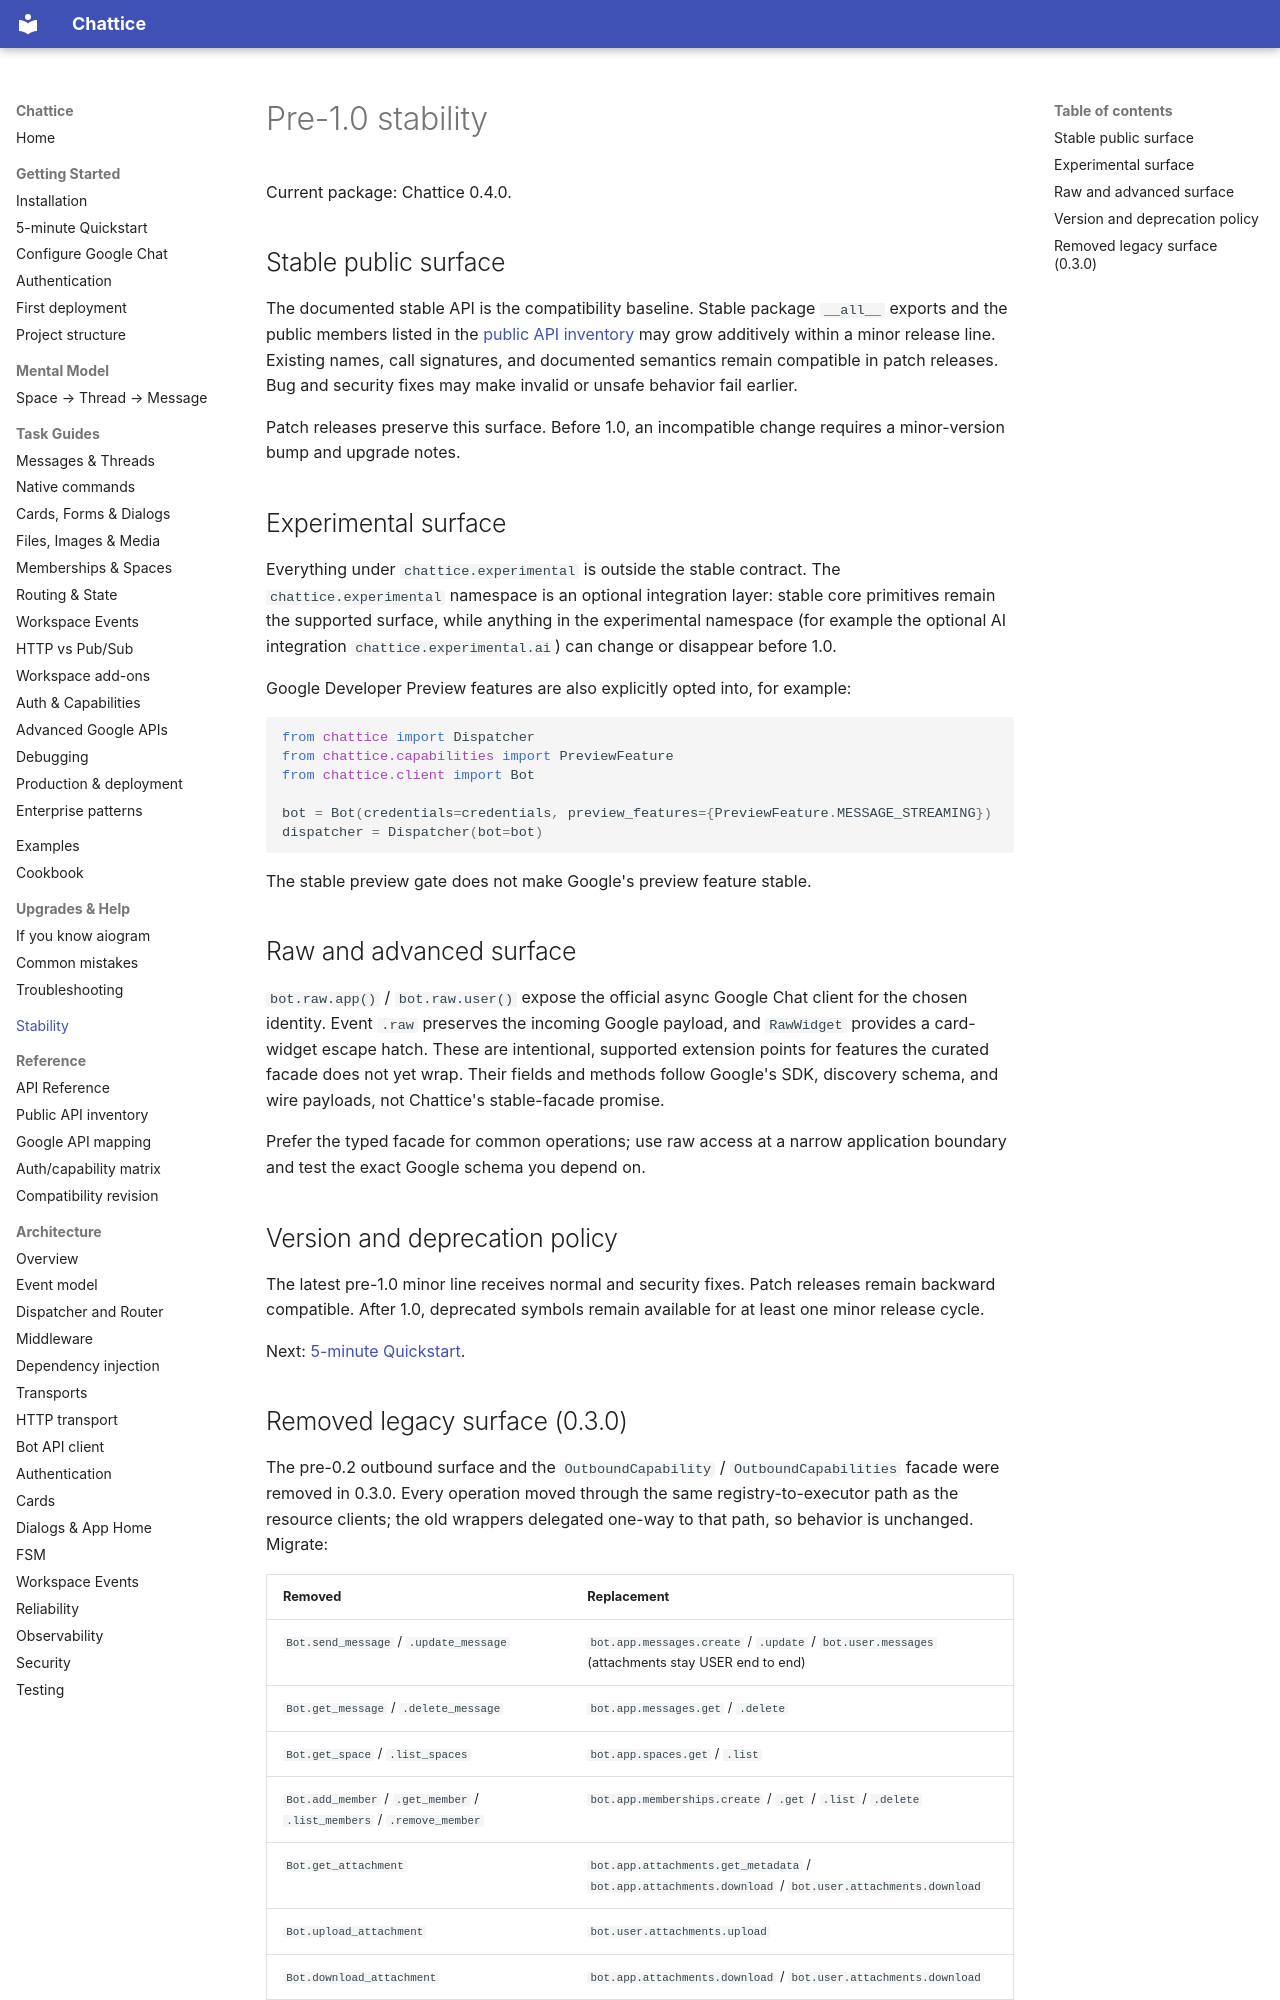

repository: 1whiteysage/chattice · page: stability/index.html · generator: mkdocs

# Pre-1.0 stability

Current package: Chattice 0.4.0.

## Stable public surface

The documented stable API is the compatibility baseline. Stable package `__all__`
exports and the public members listed in the [public API inventory](public-api.md)
may grow additively within a minor release line. Existing names, call signatures,
and documented semantics remain compatible in patch releases. Bug and security fixes may make invalid
or unsafe behavior fail earlier.

Patch releases preserve this surface. Before 1.0, an incompatible change
requires a minor-version bump and upgrade notes.

## Experimental surface

Everything under `chattice.experimental` is outside the stable contract.
The `chattice.experimental` namespace is an optional integration layer:
stable core primitives remain the supported surface, while anything in the
experimental namespace (for example the optional AI integration
`chattice.experimental.ai`) can change or disappear before 1.0.

Google Developer Preview features are also explicitly opted into, for example:

```python
from chattice import Dispatcher
from chattice.capabilities import PreviewFeature
from chattice.client import Bot

bot = Bot(credentials=credentials, preview_features={PreviewFeature.MESSAGE_STREAMING})
dispatcher = Dispatcher(bot=bot)
```

The stable preview gate does not make Google's preview feature stable.

## Raw and advanced surface

`bot.raw.app()` / `bot.raw.user()` expose the official async Google Chat client
for the chosen identity. Event `.raw` preserves the incoming Google payload,
and `RawWidget` provides a card-widget escape hatch. These are intentional,
supported extension points for features the curated facade does not yet wrap.
Their fields and methods follow Google's SDK, discovery schema, and wire
payloads, not Chattice's stable-facade promise.

Prefer the typed facade for common operations; use raw access at a narrow
application boundary and test the exact Google schema you depend on.

## Version and deprecation policy

The latest pre-1.0 minor line receives normal and security fixes. Patch releases
remain backward compatible. After 1.0, deprecated symbols remain available for
at least one minor release cycle.

Next: [5-minute Quickstart](getting-started/quickstart.md).
